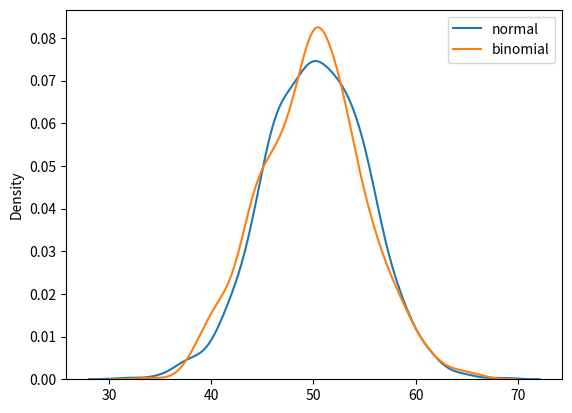

Write Python code to recreate this figure.
'''The main difference is that normal distribution is continuos whereas binomial is discrete'''
from numpy import random
import matplotlib.pyplot as plt
import seaborn as sns
sns.distplot(random.normal(loc=50, scale=5, size=1000),hist=False, label='normal')
sns.distplot(random.binomial(n=100, p= 0.5, size=1000),hist=False,label= 'binomial')
plt.legend()
plt.show()